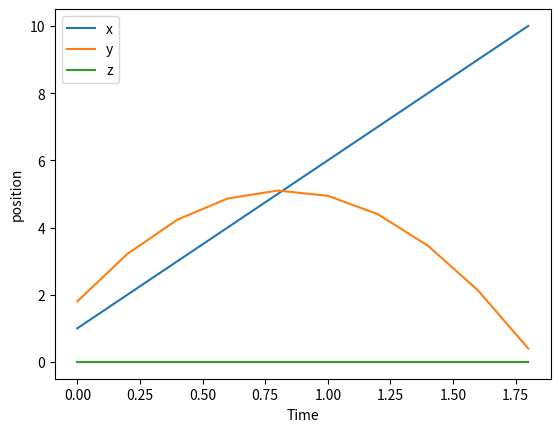

The matplotlib source for this figure:
import matplotlib.pyplot as plt
import numpy as np

# A sample differential equation "dy / dt = v0 + at"
def dydt_grav(t, y, args):
    v0, a = args
    return np.array([v0[i] + a[i] * t for i in range(0,3)])

# Finds value of y at a given t using step size h and initial value y0 at t0.
def runge_kutta(dydt, dydt_args, t0, y0, t, h):
    n = (int)((t - t0)/h)
    y = y0
    Y = []
    T = np.arange(0, t, h)
    for i in range(1, n + 1):
        k1 = h * dydt(t0, y, dydt_args)
        k2 = h * dydt(t0 + 0.5 * h, y + 0.5 * k1, dydt_args)
        k3 = h * dydt(t0 + 0.5 * h, y + 0.5 * k2, dydt_args)
        k4 = h * dydt(t0 + h, y + k3, dydt_args)

        y = y + (1.0 / 6.0)*(k1 + (2 * k2) + (2 * k3) + k4)
        t0 = t0 + h

        Y.append(y)

    plt.plot(T, [row[0] for row in Y])
    plt.plot(T, [row[1] for row in Y])
    plt.plot(T, [row[2] for row in Y])
    plt.xlabel('Time')
    plt.ylabel('position')
    plt.legend(['x', 'y', 'z'])
    plt.show()
    return y

# Running the solver
t0 = 0
y = np.array([0, 0, 0])
v0 = np.array([5, 10, 0])
a = np.array([0, -9.8, 0])
t = 2
h = 0.2
runge_kutta(dydt_grav, (v0, a), t0, y, t, h)
